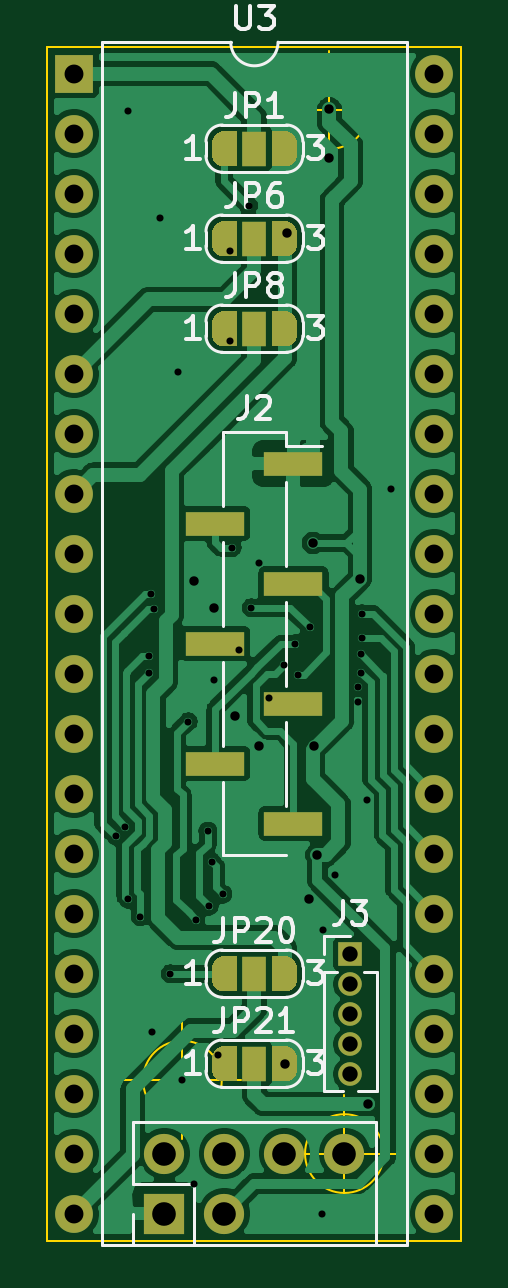
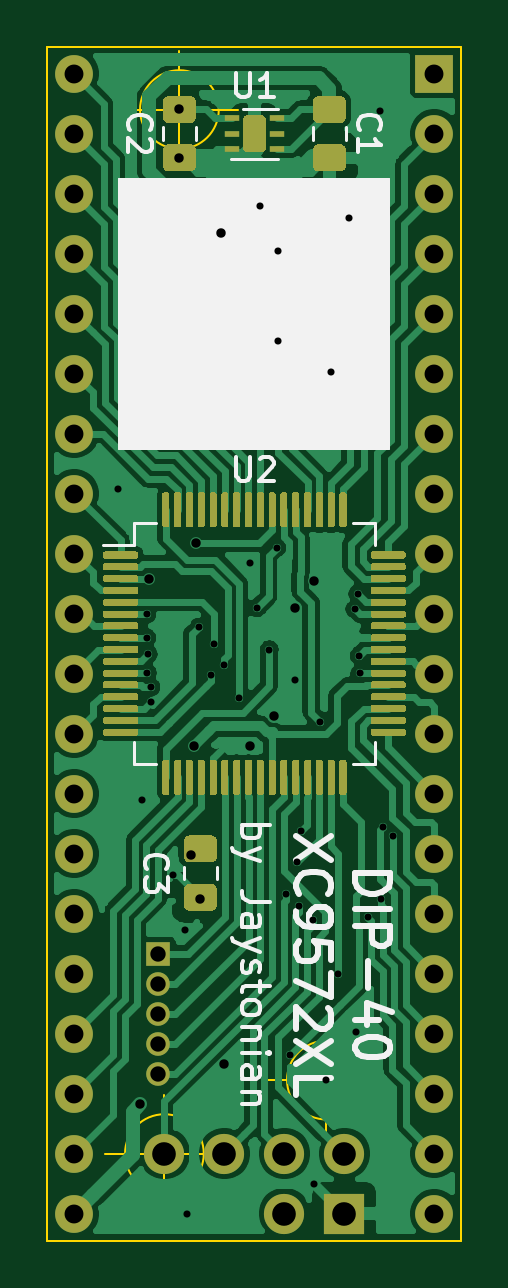
Circuit board: 9 layer files. Board 17.5 x 50.5 mm.
- bottom_copper: DIP40-XC9572XL-B_Cu.gbr (237947 bytes)
- bottom_mask: DIP40-XC9572XL-B_Mask.gbr (130903 bytes)
- bottom_silk: DIP40-XC9572XL-B_SilkS.gbr (11758 bytes)
- outline: DIP40-XC9572XL-Edge_Cuts.gbr (1249 bytes)
- top_copper: DIP40-XC9572XL-F_Cu.gbr (135697 bytes)
- top_mask: DIP40-XC9572XL-F_Mask.gbr (13838 bytes)
- top_silk: DIP40-XC9572XL-F_SilkS.gbr (14336 bytes)
- drill: DIP40-XC9572XL-NPTH.drl (285 bytes)
- drill: DIP40-XC9572XL-PTH.drl (1869 bytes)

=== bottom_copper: DIP40-XC9572XL-B_Cu.gbr (237947 bytes, source omitted) ===
=== bottom_mask: DIP40-XC9572XL-B_Mask.gbr (130903 bytes, source omitted) ===
=== bottom_silk: DIP40-XC9572XL-B_SilkS.gbr (11758 bytes, source omitted) ===
=== outline: DIP40-XC9572XL-Edge_Cuts.gbr ===
G04 #@! TF.GenerationSoftware,KiCad,Pcbnew,(5.1.5)-3*
G04 #@! TF.CreationDate,2021-01-25T20:45:38-05:00*
G04 #@! TF.ProjectId,DIP40-XC9572XL,44495034-302d-4584-9339-353732584c2e,1*
G04 #@! TF.SameCoordinates,Original*
G04 #@! TF.FileFunction,Profile,NP*
%FSLAX46Y46*%
G04 Gerber Fmt 4.6, Leading zero omitted, Abs format (unit mm)*
G04 Created by KiCad (PCBNEW (5.1.5)-3) date 2021-01-25 20:45:38*
%MOMM*%
%LPD*%
G04 APERTURE LIST*
%ADD10C,0.100000*%
G04 APERTURE END LIST*
D10*
X112156666Y-93980000D02*
G75*
G03X112156666Y-93980000I-1666666J0D01*
G01*
X107990000Y-93980000D02*
X112990000Y-93980000D01*
X110490000Y-91480000D02*
X110490000Y-96480000D01*
X105298666Y-90868500D02*
G75*
G03X105298666Y-90868500I-1666666J0D01*
G01*
X101132000Y-90868500D02*
X106132000Y-90868500D01*
X103632000Y-88368500D02*
X103632000Y-93368500D01*
X111521666Y-49784000D02*
G75*
G03X111521666Y-49784000I-1666666J0D01*
G01*
X107355000Y-49784000D02*
X112355000Y-49784000D01*
X109855000Y-47284000D02*
X109855000Y-52284000D01*
X97917000Y-97663000D02*
X97917000Y-47117000D01*
X115443000Y-97663000D02*
X97917000Y-97663000D01*
X115443000Y-47117000D02*
X115443000Y-97663000D01*
X97917000Y-47117000D02*
X115443000Y-47117000D01*
M02*

=== top_copper: DIP40-XC9572XL-F_Cu.gbr (135697 bytes, source omitted) ===
=== top_mask: DIP40-XC9572XL-F_Mask.gbr (13838 bytes, source omitted) ===
=== top_silk: DIP40-XC9572XL-F_SilkS.gbr (14336 bytes, source omitted) ===
=== drill: DIP40-XC9572XL-NPTH.drl ===
M48
; DRILL file {KiCad (5.1.5)-3} date 1/25/2021 8:45:40 PM
; FORMAT={-:-/ absolute / inch / decimal}
; #@! TF.CreationDate,2021-01-25T20:45:40-05:00
; #@! TF.GenerationSoftware,Kicad,Pcbnew,(5.1.5)-3
; #@! TF.FileFunction,NonPlated,1,2,NPTH
FMAT,2
INCH
%
G90
G05
T0
M30

=== drill: DIP40-XC9572XL-PTH.drl ===
M48
; DRILL file {KiCad (5.1.5)-3} date 1/25/2021 8:45:40 PM
; FORMAT={-:-/ absolute / inch / decimal}
; #@! TF.CreationDate,2021-01-25T20:45:40-05:00
; #@! TF.GenerationSoftware,Kicad,Pcbnew,(5.1.5)-3
; #@! TF.FileFunction,Plated,1,2,PTH
FMAT,2
INCH
T1C0.0118
T2C0.0157
T3C0.0256
T4C0.0315
T5C0.0394
%
G90
G05
T1
X3.9688Y-3.1713
X3.985Y-3.155
X3.9888Y-3.2763
X3.99Y-1.9625
X4.01Y-3.305
X4.0243Y-2.8993
X4.025Y-2.87
X4.0275Y-2.7675
X4.03Y-3.4975
X4.0325Y-2.7925
X4.0425Y-2.14
X4.06Y-3.4
X4.0725Y-2.3975
X4.08Y-3.5775
X4.09Y-2.98
X4.1Y-3.75
X4.1025Y-3.31
X4.1225Y-3.1625
X4.125Y-3.2875
X4.1288Y-3.2138
X4.1325Y-2.91
X4.14Y-3.535
X4.1475Y-3.2675
X4.16Y-2.195
X4.16Y-2.345
X4.163Y-2.69
X4.175Y-2.86
X4.1902Y-2.1202
X4.195Y-2.79
X4.2075Y-2.715
X4.225Y-2.94
X4.25Y-2.885
X4.2675Y-2.85
X4.2725Y-2.9025
X4.2925Y-2.8225
X4.3125Y-3.8
X4.315Y-3.3275
X4.335Y-3.235
X4.3725Y-2.9225
X4.3725Y-2.9475
X4.3774Y-2.8676
X4.3784Y-2.8991
X4.3793Y-2.8007
X4.3797Y-2.8403
X4.3875Y-3.11
X4.4275Y-2.5925
T2
X4.1Y-2.745
X4.1325Y-2.79
X4.1675Y-2.97
X4.2075Y-3.02
X4.2512Y-3.55
X4.255Y-2.165
X4.2903Y-3.2753
X4.2975Y-2.6825
X4.3Y-3.02
X4.305Y-3.2025
X4.325Y-1.9596
X4.325Y-2.0404
X4.3759Y-2.7416
X4.39Y-3.6175
T3
X4.36Y-3.3675
X4.36Y-3.4175
X4.36Y-3.4675
X4.36Y-3.5175
X4.36Y-3.5675
T4
X3.9Y-1.9
X3.9Y-2.0
X3.9Y-2.1
X3.9Y-2.2
X3.9Y-2.3
X3.9Y-2.4
X3.9Y-2.5
X3.9Y-2.6
X3.9Y-2.7
X3.9Y-2.8
X3.9Y-2.9
X3.9Y-3.0
X3.9Y-3.1
X3.9Y-3.2
X3.9Y-3.3
X3.9Y-3.4
X3.9Y-3.5
X3.9Y-3.6
X3.9Y-3.7
X3.9Y-3.8
X4.5Y-1.9
X4.5Y-2.0
X4.5Y-2.1
X4.5Y-2.2
X4.5Y-2.3
X4.5Y-2.4
X4.5Y-2.5
X4.5Y-2.6
X4.5Y-2.7
X4.5Y-2.8
X4.5Y-2.9
X4.5Y-3.0
X4.5Y-3.1
X4.5Y-3.2
X4.5Y-3.3
X4.5Y-3.4
X4.5Y-3.5
X4.5Y-3.6
X4.5Y-3.7
X4.5Y-3.8
T5
X4.05Y-3.7
X4.05Y-3.8
X4.15Y-3.7
X4.15Y-3.8
X4.25Y-3.7
X4.35Y-3.7
T0
M30

